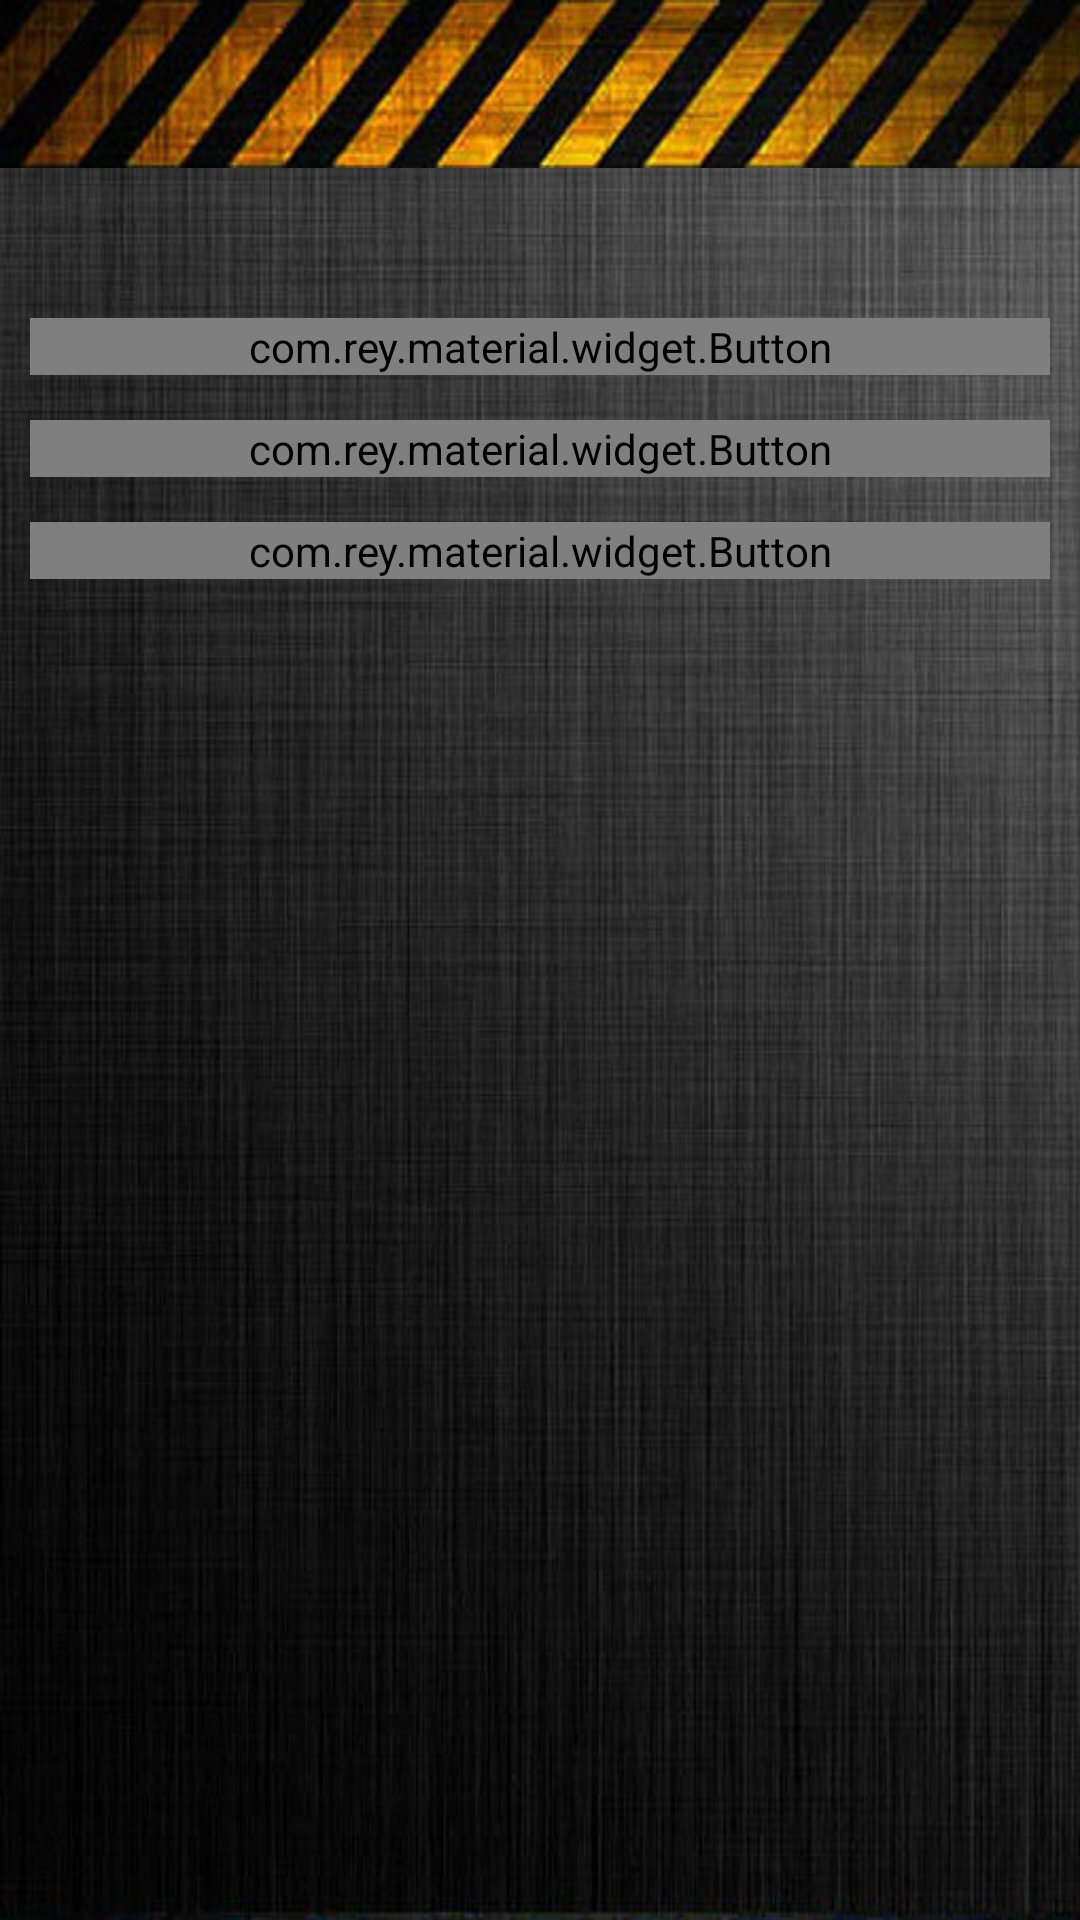

Layout XML and referenced resources for this Android screen:
<!-- AndroidManifest.xml: fallback theme Theme.MaterialComponents.DayNight.NoActionBar -->
<!-- res/layout/activity_super_admin.xml -->
<?xml version="1.0" encoding="utf-8"?>
<LinearLayout xmlns:android="http://schemas.android.com/apk/res/android"
    xmlns:app="http://schemas.android.com/apk/res-auto"
    android:layout_width="match_parent"
    android:layout_height="match_parent"
    android:background="@drawable/bg_body"
    android:orientation="vertical">

    
    <RelativeLayout
        android:layout_width="match_parent"
        android:layout_height="@dimen/actionbar_dimen"
        android:background="@drawable/bg_header">

        <RelativeLayout
            android:id="@+id/RelativeLayout1"
            android:layout_width="wrap_content"
            android:layout_height="wrap_content"
            android:layout_centerInParent="true"
            android:orientation="vertical"
            android:padding="15dp">

        </RelativeLayout>


    </RelativeLayout>

    
    <android.support.v4.widget.DrawerLayout
        android:id="@+id/drawerLayout"
        android:layout_width="match_parent"
        android:layout_height="0dp"
        android:layout_weight="1">

        <LinearLayout
            android:layout_width="match_parent"
            android:layout_height="match_parent"
            android:orientation="vertical"
            android:layout_marginBottom="@dimen/actionbar_dimen">

            <com.rey.material.widget.Button
                android:id="@+id/btnCar"
                android:layout_width="match_parent"
                android:layout_height="wrap_content"
                android:text="@string/manage_car"
                android:layout_gravity="center_horizontal"
                android:layout_marginTop="@dimen/dp_fifty"
                android:layout_marginLeft="@dimen/dp_ten"
                android:layout_marginRight="@dimen/dp_ten"
                android:background="@color/metro_yellow"
                android:textColor="@android:color/black"
                app:rd_rippleType="touch"
                app:rd_maxRippleRadius="match_view"
                app:rd_enable="true"/>

            <com.rey.material.widget.Button
                android:id="@+id/btnDriver"
                android:layout_width="match_parent"
                android:layout_height="wrap_content"
                android:text="@string/manage_drivers"
                android:layout_gravity="center_horizontal"
                android:layout_marginTop="@dimen/dp_fifteen"
                android:layout_marginLeft="@dimen/dp_ten"
                android:layout_marginRight="@dimen/dp_ten"
                android:background="@color/metro_yellow"
                android:textColor="@android:color/black"
                app:rd_rippleType="touch"
                app:rd_maxRippleRadius="match_view"
                app:rd_enable="true"/>


            <com.rey.material.widget.Button
                android:id="@+id/btnLogout"
                android:layout_width="match_parent"
                android:layout_height="wrap_content"
                android:text="@string/menu_logout"
                android:layout_gravity="center_horizontal"
                android:layout_marginTop="@dimen/dp_fifteen"
                android:layout_marginLeft="@dimen/dp_ten"
                android:layout_marginRight="@dimen/dp_ten"
                android:background="@color/metro_yellow"
                android:textColor="@android:color/black"
                app:rd_rippleType="touch"
                app:rd_maxRippleRadius="match_view"
                app:rd_enable="true"/>

        </LinearLayout>

        <android.support.design.widget.NavigationView
            android:id="@+id/navDrawer"
            android:layout_width="wrap_content"
            android:layout_height="match_parent"
            android:layout_gravity="start"
            app:headerLayout="@layout/drawer_header"
            app:menu="@menu/menu_drawer" />

    </android.support.v4.widget.DrawerLayout>

</LinearLayout>
<!-- res/layout/drawer_header.xml (included above) -->
<?xml version="1.0" encoding="utf-8"?>
<RelativeLayout xmlns:android="http://schemas.android.com/apk/res/android"
    xmlns:app="http://schemas.android.com/apk/res-auto"
    android:layout_width="match_parent"
    android:layout_height="130dp"
    android:background="@color/metro_yellow">

    <RelativeLayout
        android:id="@+id/rlProfilePic"
        android:layout_width="80dp"
        android:layout_height="80dp"
        android:layout_marginLeft="@dimen/dp_five"
        android:layout_marginBottom="@dimen/dp_ten"
        android:layout_marginRight="@dimen/dp_five"
        android:layout_alignParentBottom="true"
        android:clickable="true">

        <de.hdodenhof.circleimageview.CircleImageView
            android:id="@+id/ivProfilePic"
            android:layout_width="80dp"
            app:civ_border_width="2dp"
            android:src="@drawable/user_holder"
            app:civ_border_color="@android:color/white"
            android:layout_height="80dp" />

        <ProgressBar
            android:indeterminate="true"
            android:id="@+id/pbLoadImage"
            style="?android:attr/progressBarStyle"
            android:layout_centerInParent="true"
            android:visibility="gone"
            android:progressDrawable="@drawable/custom_progressbar_color"
            android:layout_height="@dimen/dp_fifty"
            android:layout_width="@dimen/dp_fifty"/>

    </RelativeLayout>


    <LinearLayout
        android:layout_width="wrap_content"
        android:layout_height="wrap_content"
        android:orientation="vertical"
        android:layout_toRightOf="@id/rlProfilePic"
        android:layout_alignParentBottom="true"
        android:layout_marginLeft="@dimen/dp_ten"
        android:layout_marginBottom="@dimen/dp_ten">

        <TextView
            android:layout_width="wrap_content"
            android:layout_height="wrap_content"
            android:textColor="@android:color/white"
            android:textSize="@dimen/sp_fifteen"
            android:text="@string/welcome"/>

        <TextView
            android:id="@+id/tvFullName"
            android:layout_width="wrap_content"
            android:layout_height="wrap_content"
            android:textColor="@android:color/white"
            android:textSize="@dimen/sp_twenty"
            android:textStyle="bold"
            android:text="@string/sample_name"/>

    </LinearLayout>

</RelativeLayout>
<!-- resources referenced by this layout -->
<resources>
  <color name="metro_yellow">#fbe31d</color>
  <dimen name="actionbar_dimen">56dp</dimen>
  <dimen name="dp_fifteen">15dp</dimen>
  <dimen name="dp_fifty">50dp</dimen>
  <dimen name="dp_five">5dp</dimen>
  <dimen name="dp_ten">10dp</dimen>
  <dimen name="sp_fifteen">15sp</dimen>
  <dimen name="sp_twenty">20sp</dimen>
  <!-- drawable bg_body: jpg bitmap (drawable, 58612 bytes) -->
  <!-- drawable bg_header: jpg bitmap (drawable, 13406 bytes) -->
  <!-- drawable user_holder: png bitmap (drawable, 2329 bytes) -->
  <string name="manage_car">Manage Cars</string>
  <string name="manage_drivers">Manage Drivers</string>
  <string name="menu_logout">Log Out</string>
  <string name="sample_name">Juan Dela Cruz</string>
  <string name="welcome">Welcome to <b>Hertz Philippines</b></string>
</resources>
